Run: headless pygame with SDL's dummy video driver; simulated clock (each Clock.tick advances the game by its frame time, no real sleeping); random seed 0; keys injected as events and as key.get_pressed() state; no mouse input; restart key R tapped at the start of phases 3 and 4.
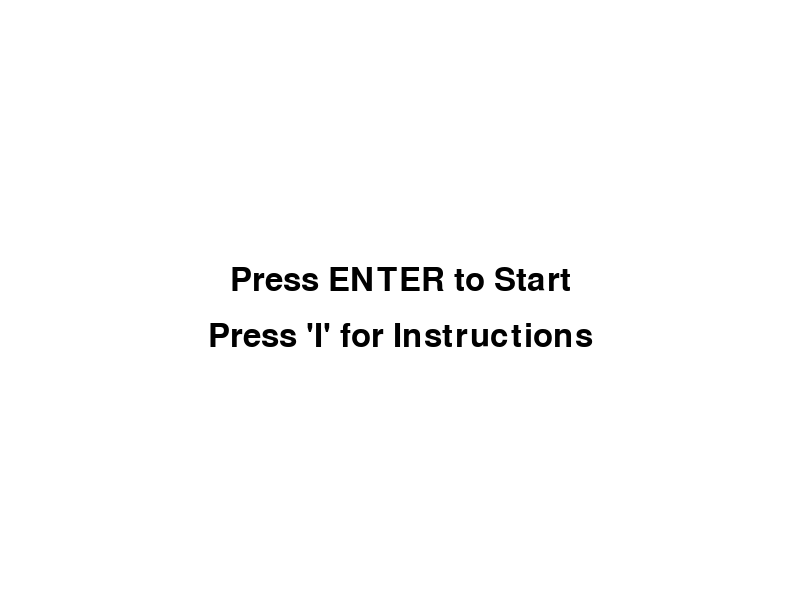
Frame 1 of 4 · flips 1–60 · no input
Frame 2 of 4 · flips 61–180 · tapped SPACE, RETURN · held RIGHT (→), D · screen unchanged from frame 1, image omitted
Frame 3 of 4 · flips 181–300 · tapped R · held DOWN (↓), S · screen unchanged from frame 2, image omitted
Frame 4 of 4 · flips 301–420 · tapped R · held LEFT (←), A, UP (↑), W · screen unchanged from frame 3, image omitted

The pygame program that drew these frames:

import pygame
import random

# Initialize Pygame
pygame.init()

# Screen dimensions
WIDTH, HEIGHT = 800, 600
WIN = pygame.display.set_mode((WIDTH, HEIGHT))
pygame.display.set_caption("Automatic Maze Game")

# Colors
WHITE = (255, 255, 255)
BLACK = (0, 0, 0)
RED = (255, 0, 0)
GREEN = (0, 255, 0)
BLUE = (0, 0, 255)

# Frame rate
FPS = 60

# Cell dimensions
CELL_SIZE = 20
COLS, ROWS = WIDTH // CELL_SIZE, HEIGHT // CELL_SIZE

# Directions (Right, Left, Up, Down)
DIRS = [(1, 0), (-1, 0), (0, -1), (0, 1)]
# Bit mask for each direction
RIGHT, LEFT, UP, DOWN = 1, 2, 4, 8

# Maze grid
maze = [[0 for _ in range(COLS)] for _ in range(ROWS)]
visited = [[False for _ in range(COLS)] for _ in range(ROWS)]

# Exit position
EXIT_X, EXIT_Y = COLS - 1, ROWS - 1

def is_valid(nx, ny):
    return 0 <= nx < COLS and 0 <= ny < ROWS and not visited[ny][nx]

def generate_maze(x, y):
    visited[y][x] = True
    directions = DIRS[:]
    random.shuffle(directions)
    for dx, dy in directions:
        nx, ny = x + dx, y + dy
        if is_valid(nx, ny):
            if dx == 1:  # Moving right
                maze[y][x] |= RIGHT
                maze[ny][nx] |= LEFT
            elif dx == -1:  # Moving left
                maze[y][x] |= LEFT
                maze[ny][nx] |= RIGHT
            elif dy == 1:  # Moving down
                maze[y][x] |= DOWN
                maze[ny][nx] |= UP
            elif dy == -1:  # Moving up
                maze[y][x] |= UP
                maze[ny][nx] |= DOWN
            generate_maze(nx, ny)

def reset_game():
    global player_x, player_y
    player_x, player_y = 0, 0
    # Regenerate maze
    global maze, visited
    maze = [[0 for _ in range(COLS)] for _ in range(ROWS)]
    visited = [[False for _ in range(COLS)] for _ in range(ROWS)]
    generate_maze(0, 0)

def draw_maze():
    for y in range(ROWS):
        for x in range(COLS):
            if maze[y][x] & RIGHT == 0:  # Right wall
                pygame.draw.line(WIN, BLACK, (x * CELL_SIZE + CELL_SIZE, y * CELL_SIZE), (x * CELL_SIZE + CELL_SIZE, y * CELL_SIZE + CELL_SIZE), 1)
            if maze[y][x] & LEFT == 0:  # Left wall
                pygame.draw.line(WIN, BLACK, (x * CELL_SIZE, y * CELL_SIZE), (x * CELL_SIZE, y * CELL_SIZE + CELL_SIZE), 1)
            if maze[y][x] & UP == 0:  # Up wall
                pygame.draw.line(WIN, BLACK, (x * CELL_SIZE, y * CELL_SIZE), (x * CELL_SIZE + CELL_SIZE, y * CELL_SIZE), 1)
            if maze[y][x] & DOWN == 0:  # Down wall
                pygame.draw.line(WIN, BLACK, (x * CELL_SIZE, y * CELL_SIZE + CELL_SIZE), (x * CELL_SIZE + CELL_SIZE, y * CELL_SIZE + CELL_SIZE), 1)

def draw_exit():
    pygame.draw.rect(WIN, GREEN, (EXIT_X * CELL_SIZE, EXIT_Y * CELL_SIZE, CELL_SIZE, CELL_SIZE))

def draw_player():
    pygame.draw.rect(WIN, RED, (player_x * CELL_SIZE, player_y * CELL_SIZE, CELL_SIZE, CELL_SIZE))

def draw_timer(start_time):
    font = pygame.font.Font(None, 36)
    elapsed_time = pygame.time.get_ticks() - start_time
    minutes = elapsed_time // 60000
    seconds = (elapsed_time % 60000) // 1000
    timer_text = font.render(f"Time: {minutes}:{seconds:02d}", True, BLACK)
    WIN.blit(timer_text, (10, 10))

def draw_start_screen():
    font = pygame.font.Font(None, 48)
    text = font.render("Press ENTER to Start", True, BLACK)
    instructions = font.render("Press 'I' for Instructions", True, BLACK)
    WIN.fill(WHITE)
    WIN.blit(text, (WIDTH // 2 - text.get_width() // 2, HEIGHT // 2 - text.get_height() // 2 - 20))
    WIN.blit(instructions, (WIDTH // 2 - instructions.get_width() // 2, HEIGHT // 2 + 20))
    pygame.display.update()

def draw_instructions_screen():
    font = pygame.font.Font(None, 36)
    lines = [
        "Use arrow keys to move.",
        "Reach the green square to win.",
        "Press 'R' to restart.",
        "Press 'I' to hide this instruction."
    ]
    WIN.fill(WHITE)
    y = 50
    for line in lines:
        text = font.render(line, True, BLACK)
        WIN.blit(text, (WIDTH // 2 - text.get_width() // 2, y))
        y += 40
    pygame.display.update()

def draw_win_screen(elapsed_time):
    font = pygame.font.Font(None, 48)
    minutes = elapsed_time // 60000
    seconds = (elapsed_time % 60000) // 1000
    time_text = font.render(f"Time: {minutes}:{seconds:02d}", True, BLACK)
    replay_text = font.render("Press R to Replay", True, BLACK)
    WIN.fill(WHITE)
    WIN.blit(time_text, (WIDTH // 2 - time_text.get_width() // 2, HEIGHT // 2 - time_text.get_height() // 2 - 20))
    WIN.blit(replay_text, (WIDTH // 2 - replay_text.get_width() // 2, HEIGHT // 2 + 20))
    pygame.display.update()

def main():
    global player_x, player_y
    state = 'start'  # Game state: 'start', 'playing', 'instructions', 'win'
    
    clock = pygame.time.Clock()
    run = True
    start_time = None

    while run:
        clock.tick(FPS)
        for event in pygame.event.get():
            if event.type == pygame.QUIT:
                run = False

        keys = pygame.key.get_pressed()
        
        if state == 'start':
            draw_start_screen()
            if keys[pygame.K_RETURN]:  # Start the game
                reset_game()
                start_time = pygame.time.get_ticks()
                state = 'playing'
            if keys[pygame.K_i]:  # Show instructions
                state = 'instructions'

        elif state == 'instructions':
            draw_instructions_screen()
            if keys[pygame.K_i]:  # Hide instructions
                state = 'start'

        elif state == 'playing':
            if keys[pygame.K_r]:  # Restart the game
                reset_game()
                start_time = pygame.time.get_ticks()

            if keys[pygame.K_RIGHT] and player_x < COLS - 1 and (maze[player_y][player_x] & RIGHT):
                player_x += 1
            if keys[pygame.K_LEFT] and player_x > 0 and (maze[player_y][player_x] & LEFT):
                player_x -= 1
            if keys[pygame.K_UP] and player_y > 0 and (maze[player_y][player_x] & UP):
                player_y -= 1
            if keys[pygame.K_DOWN] and player_y < ROWS - 1 and (maze[player_y][player_x] & DOWN):
                player_y += 1

            if player_x == EXIT_X and player_y == EXIT_Y:
                state = 'win'
                elapsed_time = pygame.time.get_ticks() - start_time

            WIN.fill(WHITE)
            draw_maze()
            draw_player()
            draw_exit()
            draw_timer(start_time)
            pygame.display.update()

        elif state == 'win':
            draw_win_screen(elapsed_time)
            if keys[pygame.K_r]:  # Replay the game
                state = 'start'

    pygame.quit()

if __name__ == "__main__":
    main()
